Run: headless pygame with SDL's dummy video driver; simulated clock (each Clock.tick advances the game by its frame time, no real sleeping); random seed 0; keys injected as events and as key.get_pressed() state; no mouse input; restart key R tapped at the start of phases 3 and 4.
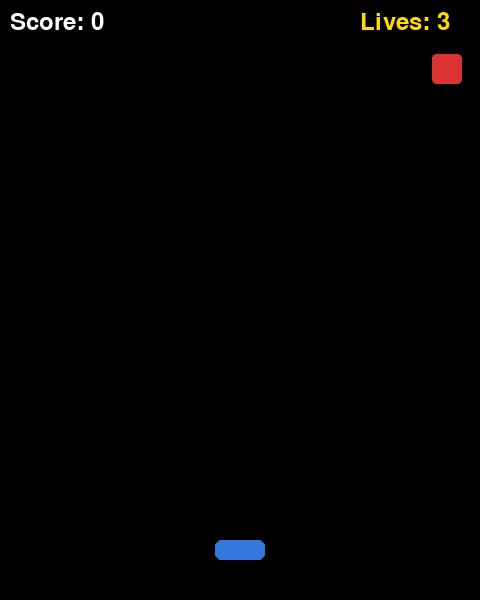
Frame 1 of 4 · flips 1–60 · no input
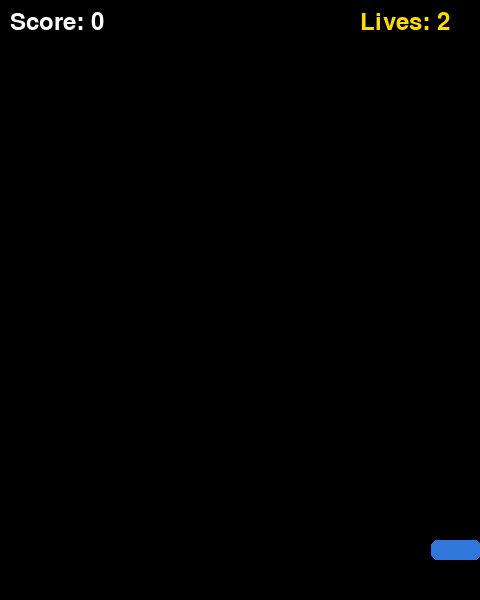
Frame 2 of 4 · flips 61–180 · tapped SPACE, RETURN · held RIGHT (→), D
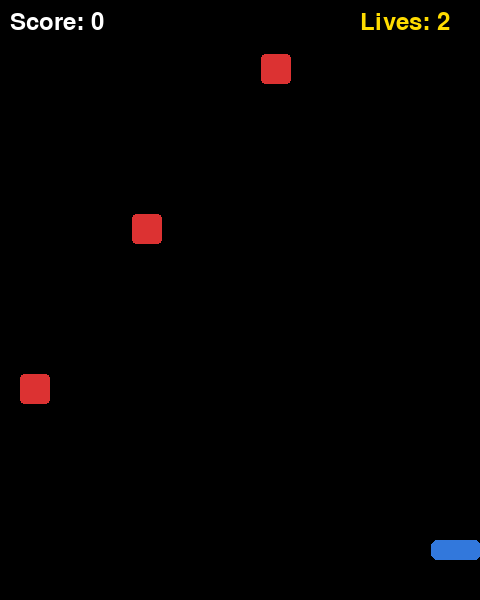
Frame 3 of 4 · flips 181–300 · tapped R · held DOWN (↓), S
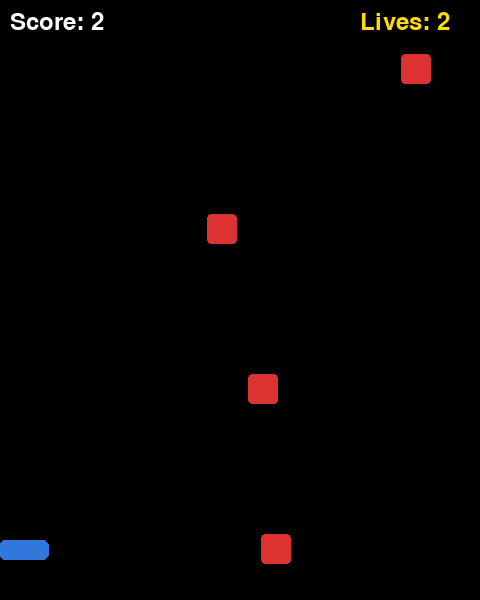
Frame 4 of 4 · flips 301–420 · tapped R · held LEFT (←), A, UP (↑), W

The pygame program that drew these frames:

import pygame
import random

# --- Setup ---
pygame.init()

WIDTH, HEIGHT = 480, 600
screen = pygame.display.set_mode((WIDTH, HEIGHT))
pygame.display.set_caption("Dodger!")

clock = pygame.time.Clock()
font = pygame.font.SysFont(None, 36)

# --- Colors ---
WHITE  = (255, 255, 255)
BLACK  = (0,   0,   0)
BLUE   = (50,  120, 220)
RED    = (220, 50,  50)
YELLOW = (255, 220, 0)
GRAY   = (180, 180, 180)

# --- Player ---
player_width  = 50
player_height = 20
player_x = WIDTH // 2 - player_width // 2
player_y = HEIGHT - 60
player_speed = 6

# --- Falling objects ---
fallers = []
faller_width  = 30
faller_height = 30
faller_speed  = 4   # increases over time

# --- Game state ---
score = 0
lives = 3
game_over = False

# How often a new faller appears (in frames)
SPAWN_RATE = 40
frame_count = 0


def spawn_faller():
    """Create a new falling object at a random x position."""
    x = random.randint(0, WIDTH - faller_width)
    fallers.append([x, -faller_height])


def draw_player(x, y):
    pygame.draw.rect(screen, BLUE, (x, y, player_width, player_height), border_radius=6)


def draw_fallers():
    for f in fallers:
        pygame.draw.rect(screen, RED, (f[0], f[1], faller_width, faller_height), border_radius=4)


def check_collision(px, py):
    """Return True if any faller overlaps the player."""
    player_rect = pygame.Rect(px, py, player_width, player_height)
    for f in fallers:
        if player_rect.colliderect(pygame.Rect(f[0], f[1], faller_width, faller_height)):
            return True
    return False


def draw_hud():
    score_text = font.render(f"Score: {score}", True, WHITE)
    lives_text = font.render(f"Lives: {lives}", True, YELLOW)
    screen.blit(score_text, (10, 10))
    screen.blit(lives_text, (WIDTH - 120, 10))


def draw_game_over():
    screen.fill(BLACK)
    msg1 = font.render("GAME OVER", True, RED)
    msg2 = font.render(f"Final Score: {score}", True, WHITE)
    msg3 = font.render("Press R to restart", True, GRAY)
    screen.blit(msg1, (WIDTH // 2 - msg1.get_width() // 2, 200))
    screen.blit(msg2, (WIDTH // 2 - msg2.get_width() // 2, 260))
    screen.blit(msg3, (WIDTH // 2 - msg3.get_width() // 2, 320))


# --- Main loop ---
running = True
while running:

    clock.tick(60)  # 60 frames per second

    # --- Events ---
    for event in pygame.event.get():
        if event.type == pygame.QUIT:
            running = False
        if game_over and event.type == pygame.KEYDOWN:
            if event.key == pygame.K_r:
                # Reset everything
                fallers.clear()
                score = 0
                lives = 3
                faller_speed = 4
                player_x = WIDTH // 2 - player_width // 2
                frame_count = 0
                game_over = False

    if game_over:
        draw_game_over()
        pygame.display.flip()
        continue

    # --- Move player ---
    keys = pygame.key.get_pressed()
    if keys[pygame.K_LEFT] and player_x > 0:
        player_x -= player_speed
    if keys[pygame.K_RIGHT] and player_x < WIDTH - player_width:
        player_x += player_speed

    # --- Spawn fallers ---
    frame_count += 1
    if frame_count % SPAWN_RATE == 0:
        spawn_faller()

    # --- Move fallers ---
    for f in fallers:
        f[1] += faller_speed

    # --- Remove fallers that fell off screen and increase score ---
    survived = []
    for f in fallers:
        if f[1] > HEIGHT:
            score += 1
            # Every 5 points, speed up a little
            if score % 5 == 0:
                faller_speed += 0.5
        else:
            survived.append(f)
    fallers[:] = survived

    # --- Collision ---
    if check_collision(player_x, player_y):
        lives -= 1
        fallers.clear()   # clear screen after getting hit
        if lives <= 0:
            game_over = True

    # --- Draw ---
    screen.fill(BLACK)
    draw_player(player_x, player_y)
    draw_fallers()
    draw_hud()

    pygame.display.flip()

pygame.quit()
